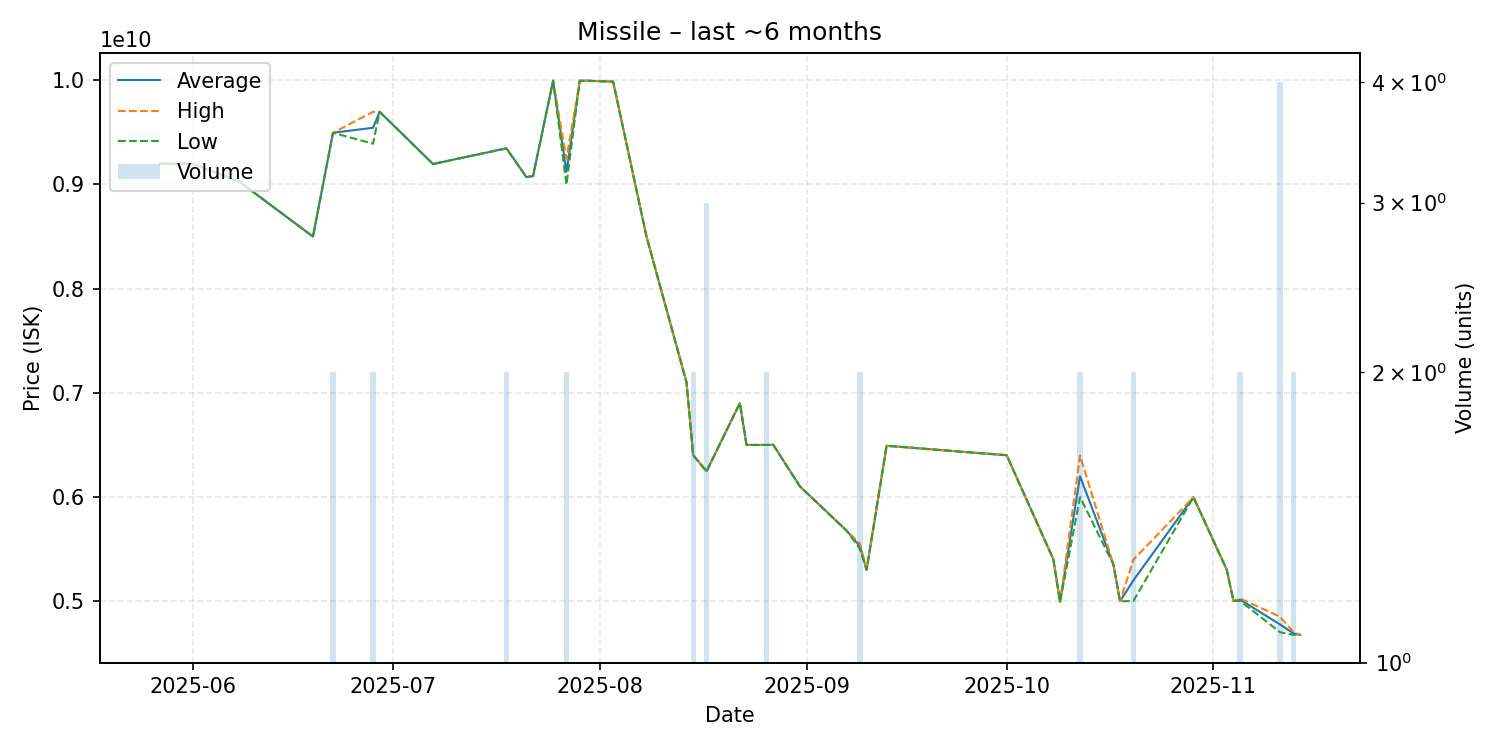

The table this chart was drawn from, first rows:
date, average, highest, lowest, order_count, volume
2025-05-27, 9199000000, 9199000000, 9199000000, 1, 1
2025-05-28, 9199000000, 9199000000, 9199000000, 1, 1
2025-05-31, 9199000000, 9199000000, 9199000000, 1, 1
2025-06-01, 9199000000, 9199000000, 9199000000, 1, 1
2025-06-08, 9025000000, 9025000000, 9025000000, 1, 1
2025-06-19, 8499000000, 8499000000, 8499000000, 1, 1
2025-06-22, 9496000000, 9496000000, 9496000000, 2, 2
2025-06-28, 9544000000, 9697000000, 9391000000, 2, 2
2025-06-29, 9697000000, 9697000000, 9697000000, 1, 1
2025-07-07, 9196000000, 9196000000, 9196000000, 1, 1
2025-07-18, 9346500000, 9347000000, 9346000000, 2, 2
2025-07-21, 9070000000, 9070000000, 9070000000, 1, 1
2025-07-22, 9081000000, 9081000000, 9081000000, 1, 1
2025-07-25, 9996000000, 9996000000, 9996000000, 1, 1
2025-07-27, 9122500000, 9248000000, 8997000000, 2, 2
2025-07-29, 9996000000, 9996000000, 9996000000, 1, 1
2025-07-30, 9996000000, 9996000000, 9996000000, 1, 1
2025-08-03, 9987000000, 9987000000, 9987000000, 1, 1
2025-08-08, 8500000000, 8500000000, 8500000000, 1, 1
2025-08-14, 7100000000, 7100000000, 7100000000, 1, 1
2025-08-15, 6400000000, 6400000000, 6400000000, 2, 2
2025-08-17, 6245666667, 6248500000, 6240000000, 3, 3
2025-08-22, 6900000000, 6900000000, 6900000000, 1, 1
2025-08-23, 6498000000, 6498000000, 6498000000, 1, 1
2025-08-26, 6498000000, 6498000000, 6498000000, 2, 2
2025-08-27, 6500000000, 6500000000, 6500000000, 1, 1
2025-08-31, 6100000000, 6100000000, 6100000000, 1, 1
2025-09-07, 5675000000, 5675000000, 5675000000, 1, 1
2025-09-09, 5524500000, 5549000000, 5500000000, 2, 2
2025-09-10, 5299000000, 5299000000, 5299000000, 1, 1
2025-09-13, 6490000000, 6490000000, 6490000000, 1, 1
2025-10-01, 6399000000, 6399000000, 6399000000, 1, 1
2025-10-08, 5400000000, 5400000000, 5400000000, 1, 1
2025-10-09, 4989000000, 4989000000, 4989000000, 1, 1
2025-10-12, 6197000000, 6397000000, 5997000000, 2, 2
2025-10-17, 5350000000, 5350000000, 5350000000, 1, 1
2025-10-18, 4996000000, 4996000000, 4996000000, 1, 1
2025-10-20, 5198000000, 5396000000, 5000000000, 2, 2
2025-10-29, 5996000000, 5996000000, 5996000000, 1, 1
2025-11-03, 5299000000, 5299000000, 5299000000, 1, 1
2025-11-04, 5000000000, 5000000000, 5000000000, 1, 1
2025-11-05, 5012000000, 5024000000, 5000000000, 2, 2
2025-11-11, 4773500000, 4847500000, 4699500000, 4, 4
2025-11-13, 4687500000, 4700000000, 4675000000, 2, 2
2025-11-14, 4674000000, 4674000000, 4674000000, 1, 1
